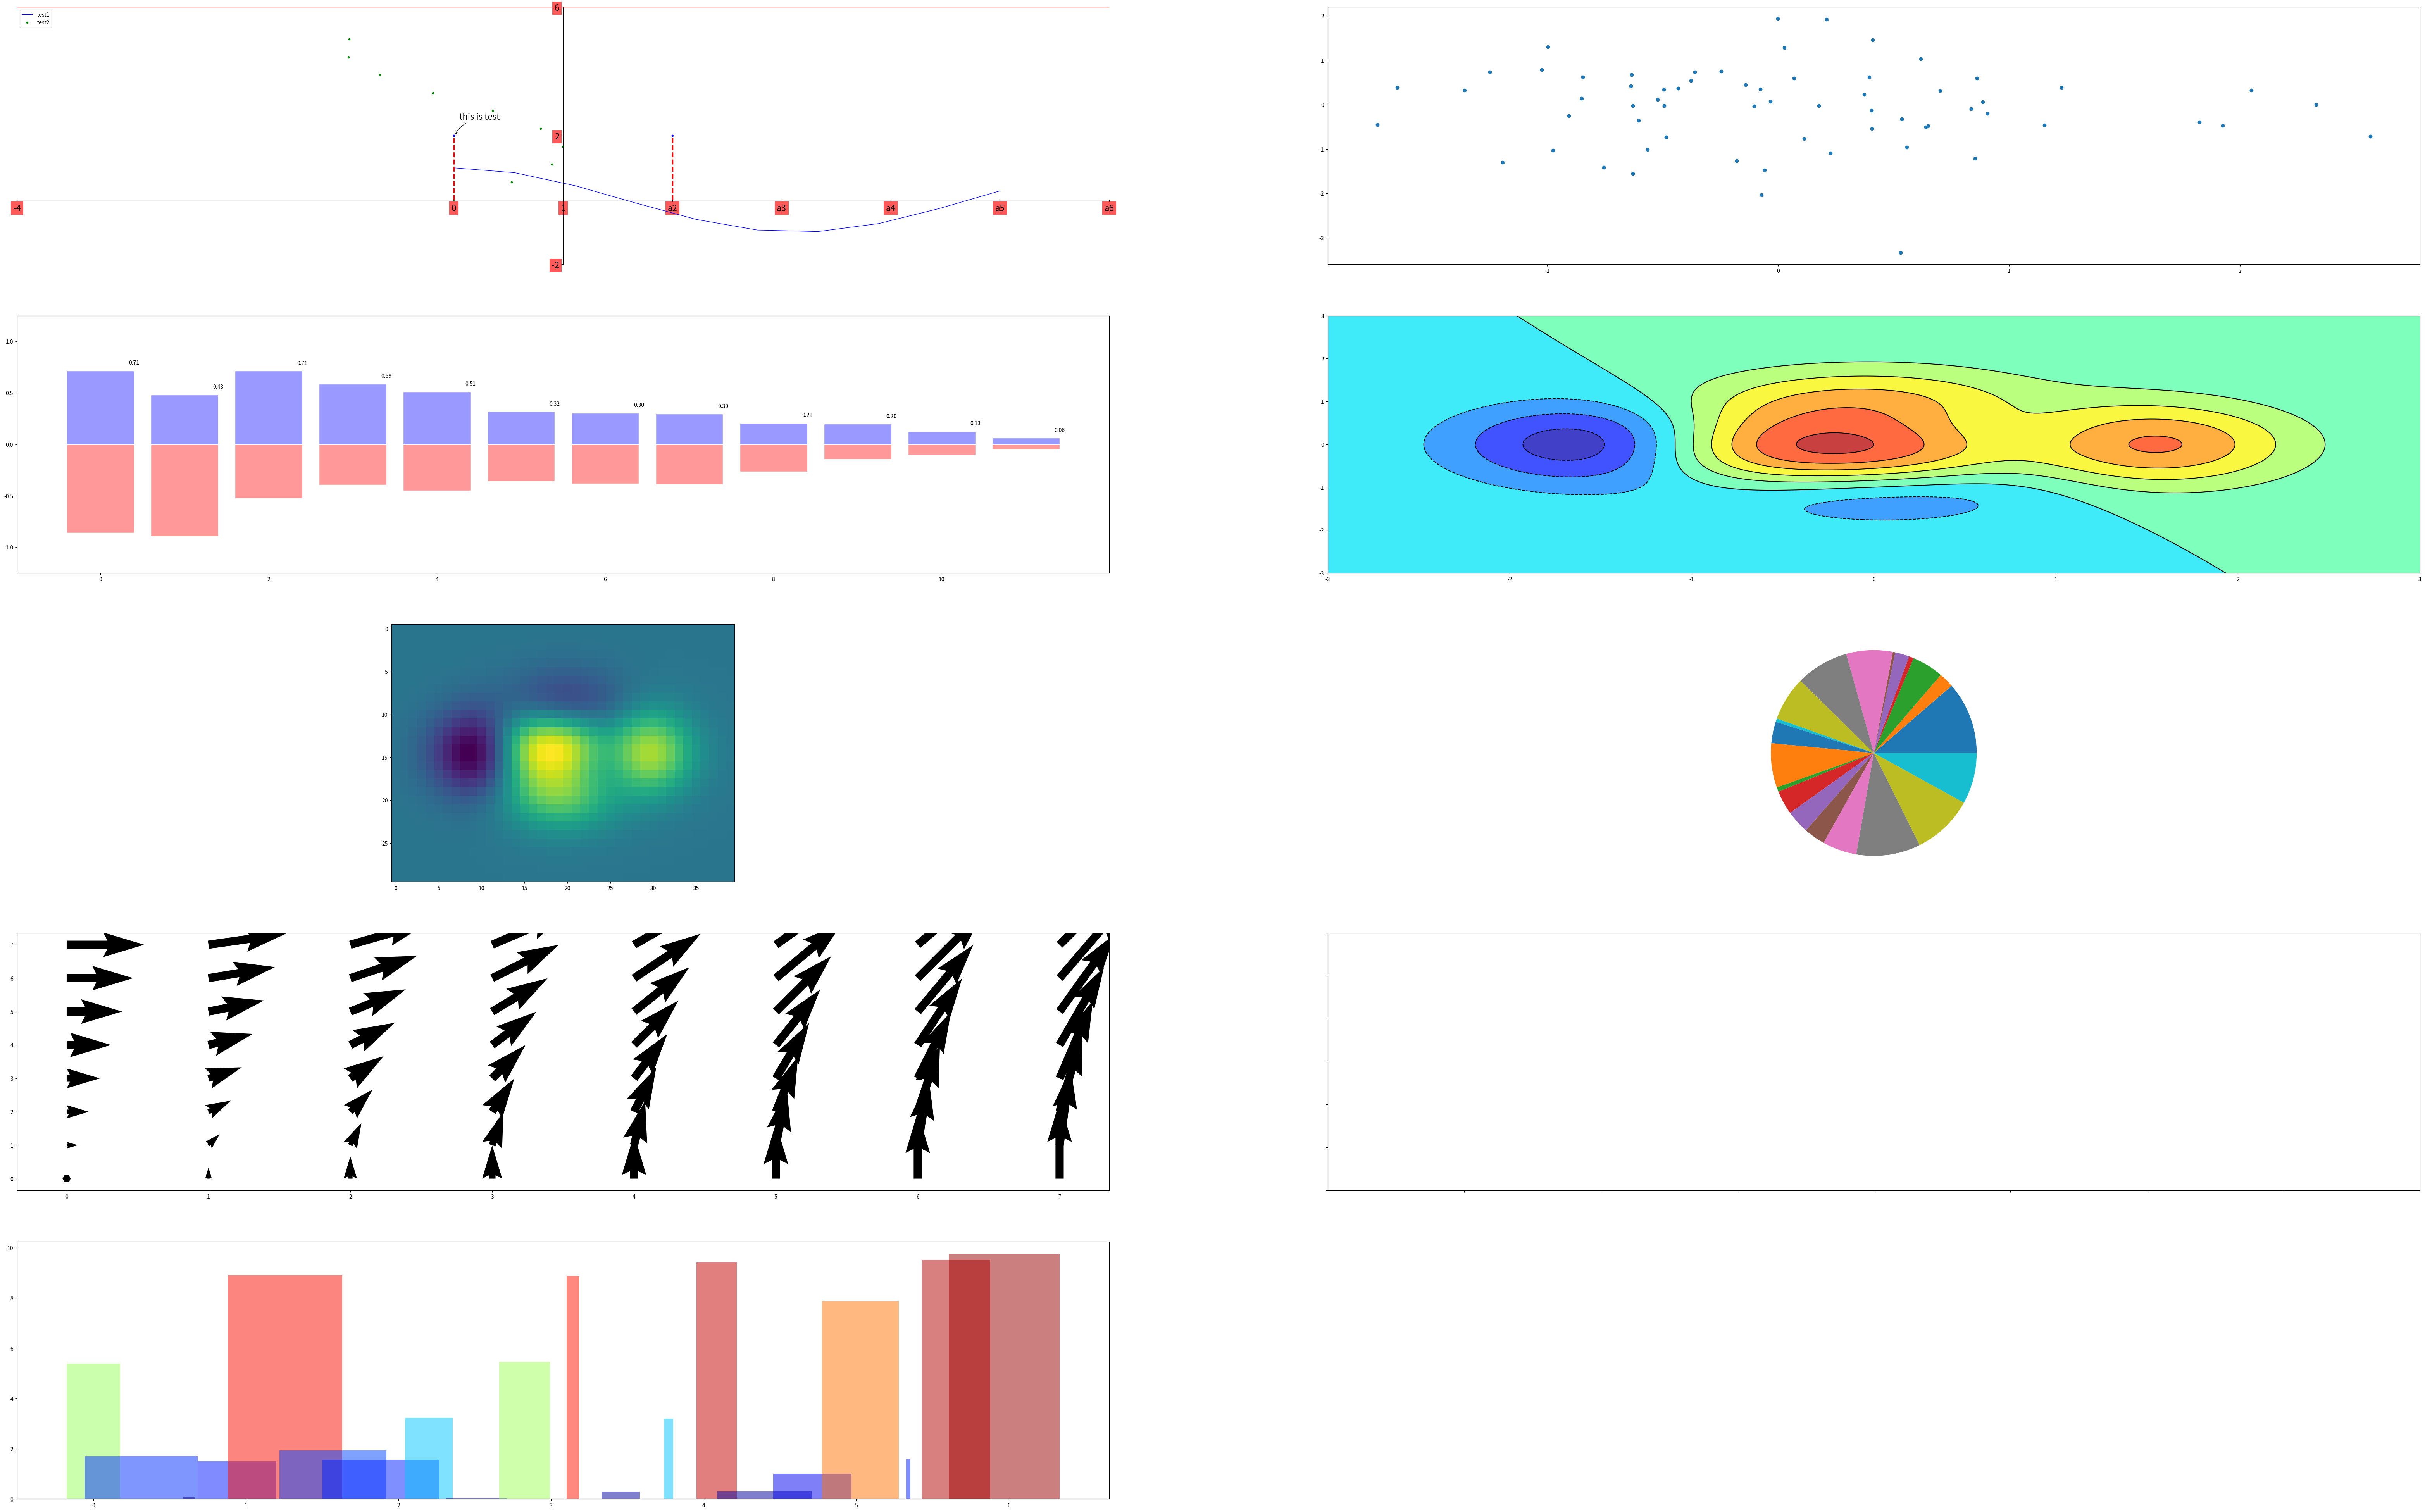

Python code for this plot:
#!/usr/bin/python
#coding:utf8
'for my image'
__author__ = 'Hippo'

import numpy as np
import matplotlib as mpl
import matplotlib.pyplot as plt





plt.figure('test',figsize=(80,50), dpi=40)

# 创建一个新的 1 * 1 的子图，接下来的图样绘制在其中的第 1 块（也是唯一的一块）
plt.subplot(5,2,1)

#X轴 从 0 到 5 一共10 个采样点
X = np.linspace(0, 5, 10,endpoint=True)

C,S = np.cos(X), np.sin(X)
#画cos 设置 X Y 轴的值,使用蓝色的、连续的、宽度为 1 （像素）的线条
plt.plot(X,C,color="blue", linewidth=1.0, linestyle="-",label="test1")

#画sin 设置 将S的值作为  X   X的值作为 Y 轴的值 不连续的线条
plt.plot(S,X,'.',color="green",label="test2")

#设置注释位置
plt.legend(loc='upper left')


# 设置横轴的上下限
plt.xlim(-4.0,6.0)

# 设置横轴记号 可以设置一个数组，第二个数组代表显示的内容
plt.xticks([-4,0,1,2,3,4,5,6],['-4','0','1','a2','a3','a4','a5','a6'])

# 设置竖轴的上下限
plt.ylim(min(C.min(),X.min())*1.1,max(C.max(),X.max())*1.1)

# 设置竖轴记号 从-4 到 6 一共 3 个标签  3-1 格
plt.yticks(np.linspace(-2,6,3,endpoint=True))

#每个图都有4条轴
ax = plt.gca()
#右边框设为透明
ax.spines['right'].set_color('none')
#上边框设置为透明
ax.spines['top'].set_color('red')

#将x轴设置为底边框
ax.xaxis.set_ticks_position('bottom')
#将数据0设置为边框位置
ax.spines['bottom'].set_position(('data',0))
ax.yaxis.set_ticks_position('left')
#将数据1设置为边y轴位置
ax.spines['left'].set_position(('data',1))

#设置每个坐标标签格式
for label in ax.get_xticklabels() + ax.get_yticklabels():
    label.set_fontsize(16)
    #设置底色红色，透明度0.65 边缘颜色 透明
    label.set_bbox(dict(facecolor='red', edgecolor='None', alpha=0.65 ))

#设置标记点  x 坐标 0 2 y 坐标 2 2 两个点，大小10
plt.scatter([0,2,],[2,2,], 10, color ='blue')

#画虚线垂直线 从 0,0 到 0,2
plt.plot([0,0],[0,2], color ='red', linewidth=2.5, linestyle="--")

plt.plot([2,2],[0,2], color ='red', linewidth=2.5, linestyle="--")


#给1 2 这个点增加注释
plt.annotate(r'this is test',
         xy=(0, 2), xycoords='data',
         xytext=(+10, +30), textcoords='offset points', fontsize=16,
         arrowprops=dict(arrowstyle="->", connectionstyle="arc3,rad=.2"))

################################################
#散点
plt.subplot(5,2,2)
n = 64
X = np.random.normal(0,1,n)
Y = np.random.normal(0,1,n)
plt.scatter(X,Y)

################################################
#柱状图
plt.subplot(5,2,3)

n = 12
X = np.arange(n)
Y1 = (1-X/float(n)) * np.random.uniform(0.5,1.0,n)
Y2 = (1-X/float(n)) * np.random.uniform(0.5,1.0,n)

plt.bar(X, +Y1, facecolor='#9999ff', edgecolor='white')
plt.bar(X, -Y2, facecolor='#ff9999', edgecolor='white')

for x,y in zip(X,Y1):
    plt.text(x+0.4, y+0.05, '%.2f' % y, ha='center', va= 'bottom')

plt.ylim(-1.25,+1.25)

####################
#等高
plt.subplot(5,2,4)

def f(x,y): return (1-x/2+x**5+y**3)*np.exp(-x**2-y**2)

n = 256
x = np.linspace(-3,3,n)
y = np.linspace(-3,3,n)
X,Y = np.meshgrid(x,y)

plt.contourf(X, Y, f(X,Y), 8, alpha=.75, cmap='jet')
C = plt.contour(X, Y, f(X,Y), 8, colors='black', linewidth=.5)

##############
#灰度图
def f(x,y): return (1-x/2+x**5+y**3)*np.exp(-x**2-y**2)

plt.subplot(5,2,5)
n = 10
x = np.linspace(-3,3,4*n)
y = np.linspace(-3,3,3*n)
X,Y = np.meshgrid(x,y)
plt.imshow(f(X,Y))


###########
#饼状图
plt.subplot(5,2,6)
n = 20
Z = np.random.uniform(0,1,n)
plt.pie(Z)






#量场图
plt.subplot(5,2,7)

n = 8
X,Y = np.mgrid[0:n,0:n]
plt.quiver(X,Y)



#网格
plt.subplot(5,2,8)
axes = plt.gca()
axes.set_xlim(0,4)
axes.set_ylim(0,3)
axes.set_xticklabels([])
axes.set_yticklabels([])




#极轴图
plt.subplot(5,2,9)
#plt.axes([0,0,1,1])

N = 20
theta = np.arange(0.0, 2*np.pi, 2*np.pi/N)
radii = 10*np.random.rand(N)
width = np.pi/4*np.random.rand(N)
bars = plt.bar(theta, radii, width=width, bottom=0.0)

for r,bar in zip(radii, bars):
    bar.set_facecolor( plt.cm.jet(r/10.))
    bar.set_alpha(0.5)




#3D图
#plt.subplot(5,2,10)
from mpl_toolkits.mplot3d import Axes3D

fig = plt.figure()
ax = Axes3D(fig)
X = np.arange(-4, 4, 0.25)
Y = np.arange(-4, 4, 0.25)
X, Y = np.meshgrid(X, Y)
R = np.sqrt(X**2 + Y**2)
Z = np.sin(R)

ax.plot_surface(X, Y, Z, rstride=1, cstride=1, cmap='hot')


#显示
plt.show()






